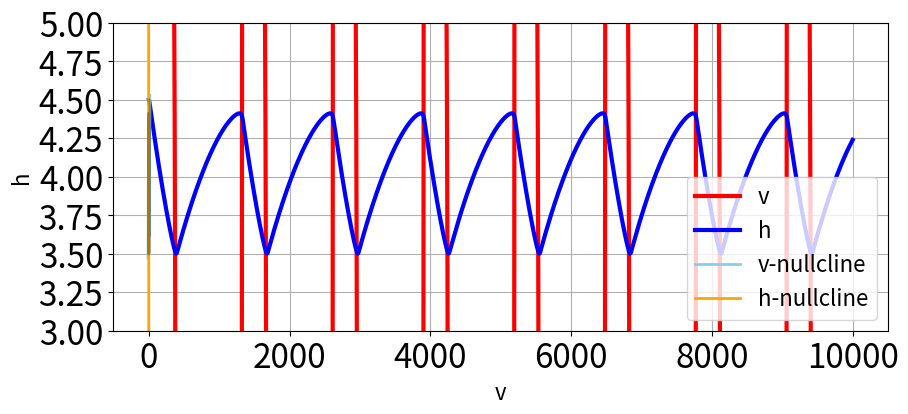

The script that saved this image:
import numpy as np
from collections import deque
from copy import deepcopy
from matplotlib import pyplot as plt


class NeuralBursterSA():
    def __init__(self, dt, tau, alpha, beta, lmbd):
        self.v = 5.1
        self.h = 4.5
        self.tau = tau
        self.alpha = alpha
        self.beta = beta
        self.lmbd = lmbd
        self.dt = dt
        self.v_history = deque()
        self.h_history = deque()
        pass

    def rhs(self):
        rhs_v = self.alpha * self.v - self.beta * self.v ** 3 + self.h - 4
        rhs_h = (-self.lmbd * self.v - self.h) / self.tau
        return rhs_v, rhs_h


    def step(self):
        rhs_vals = self.rhs()
        new_v = self.v + self.dt * rhs_vals[0]
        new_h = self.h + self.dt * rhs_vals[1]
        self.v = new_v
        self.h = new_h
        self.v_history.append(deepcopy(new_v))
        self.h_history.append(deepcopy(new_h))
        return None

    def run(self, T_steps):
        for i in range(T_steps):
            self.step()
        return None

    def plot_history(self):
        fig = plt.figure(figsize=(10, 4))
        v = np.array(self.v_history)
        h = np.array(self.h_history)
        t = self.dt * np.arange(len(v))
        plt.plot(t, v, linewidth=3, color='r', label='v')
        plt.plot(t, h, linewidth=3, color='b', label='h')
        plt.xlabel("t, ms", fontsize = 24)
        plt.ylabel("v, units", fontsize = 24)
        plt.grid(True)
        plt.legend(fontsize = 24, loc = 1)
        plt.xticks(fontsize = 24)
        plt.yticks(fontsize = 24)
        return fig

if __name__ == '__main__':
        dt = 0.1
        tau = 5000
        alpha = 0.1
        beta = 0.001
        lmbd = 1
        T_steps = int(10000 / dt)
        burster = NeuralBursterSA(dt, tau, alpha, beta, lmbd)
        burster.run(T_steps)
        fig = burster.plot_history()
        plt.show()

        #plotting the phase plane
        v_array = np.array(burster.v_history)
        h_array = np.array(burster.h_history)
        x = np.linspace(-12,12,1000)
        u_null_v = -alpha * x + beta * x ** 3 + 4
        u_null_h = -lmbd * x
        plt.plot(x, u_null_v, linewidth = 2, color = 'skyblue', label="v-nullcline")
        plt.plot(x, u_null_h, linewidth = 2, color = 'orange', label="h-nullcline")

        plt.plot(v_array[::5], h_array[::5],  color = 'k', alpha = 0.3)
        plt.grid(True)
        plt.legend(fontsize = 16)
        plt.xlabel("v", fontsize=16)
        plt.ylabel("h", fontsize=16)
        plt.ylim([3,5])
        # plt.axis('off')
        plt.show()
